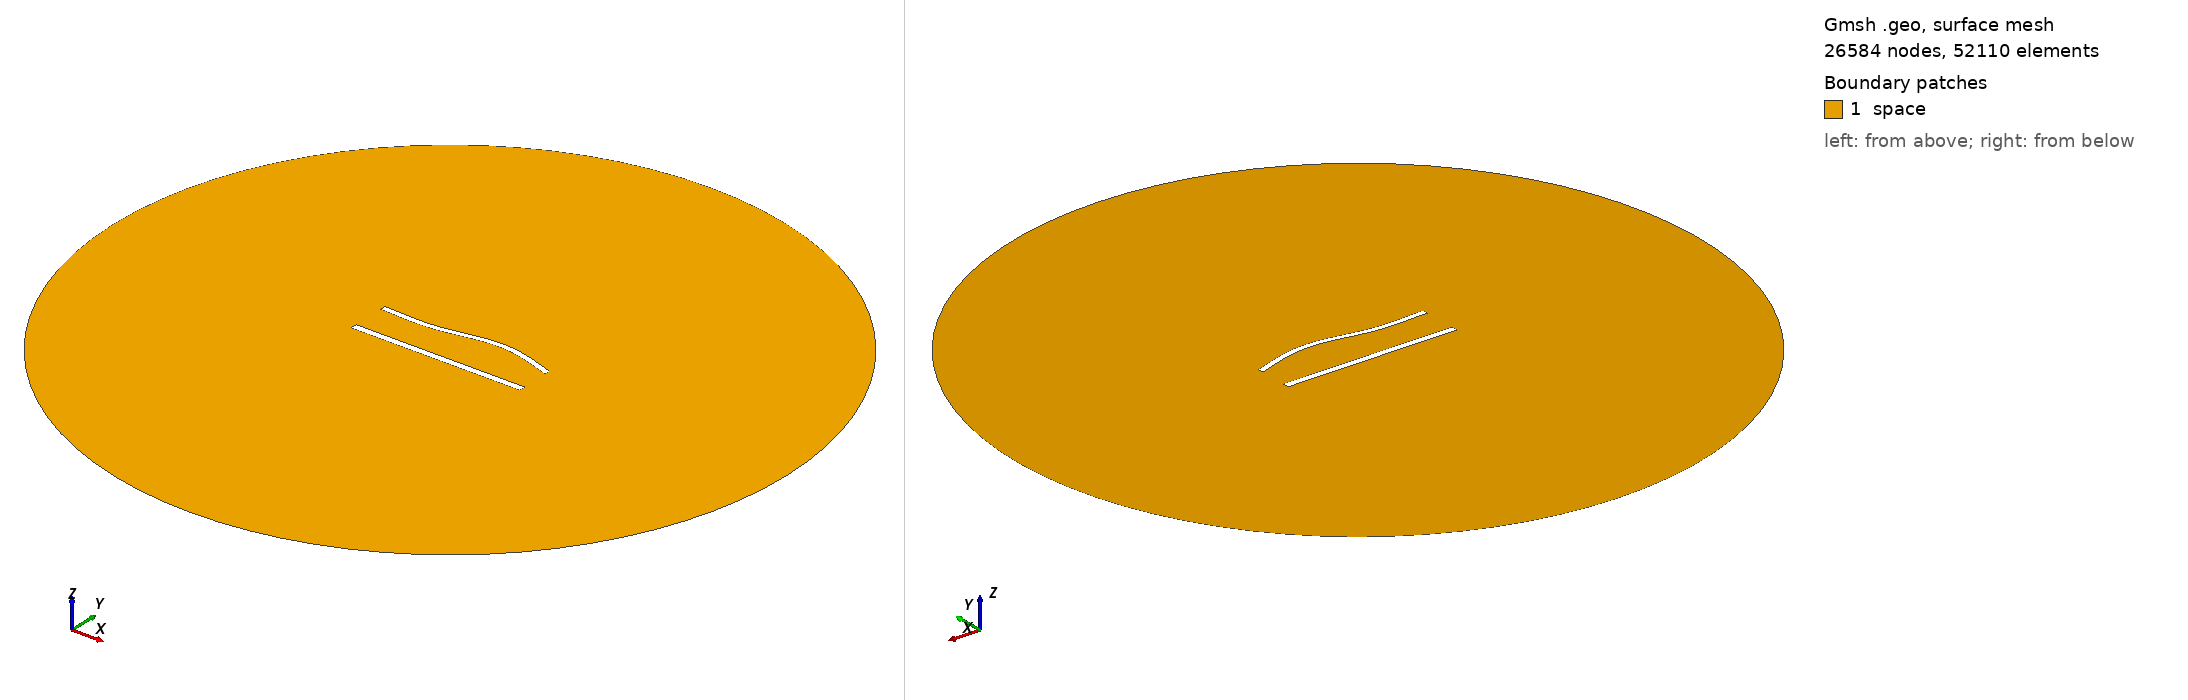

Gmsh geometry script, surface-meshed: 26584 nodes, 52110 surface elements. Boundary patches (legend numbers): 1 space. Left view from above one corner, right view from below the opposite corner. Legend entries are the model's physical surfaces. The drawing asked Gmsh for element sizes between 1% and 20% of the model's largest extent; the script's own settings can give other sizes.

=== 965.geo (drawn) ===
//---------------------------------------
// Geometry kernel
//---------------------------------------

SetFactory("OpenCASCADE");



//---------------------------------------
// Parameters of the geometry
//---------------------------------------

// Overetch of the upper plate
overetch = 0.25;

// Distance between the plates
distance = 22.5;

// Discretization over the x axis (for the deformation)
nx = 50; 

// Length of the plate
L = 100 - overetch; 

// Number of modes
n = 4; 

// 1st mode coefficient
coeff(1) = 1.5;
beta(1) = 0.596864 * 3.1415926535 / L;

// 2nd mode coefficient
coeff(2) = 1.5;
beta(2) = 1.49418 * 3.1415926535 / L;

// 3rd mode coefficient
coeff(3) = -1.5;
beta(3) = 2.50025 * 3.1415926535 / L;

// 4th mode coefficient
coeff(4) = 0.0;
beta(4) = 3.49999 * 3.1415926535 / L;



//---------------------------------------
// Upper plate (deformed rectangle)
//---------------------------------------

// Coordiantes of the upper plate
xmin = -50;
xmax = 50 - overetch;

// Height of the upper plate
yheight = 4 - 2 * overetch;

// Indexes of the points
UpperID[] = {};
LowerID[] = {};
LeftID[] = {};
RightID[] = {};

// Point index
p = 1;

// Horizontal edges
For i In {1:nx}
    x = xmin + (i-1)*(xmax - xmin)/(nx-1);

    y_bottom = distance / 2 + overetch;
    For j In {1:n}
        C = (Cosh(beta(j)*L) + Cos(beta(j)*L)) / (Sinh(beta(j)*L) + Sin(beta(j)*L));
        y_bottom  = y_bottom + coeff(j) * (Cosh(beta(j)*(x+50)) - Cos(beta(j)*(x+50)) - C * (Sinh(beta(j)*(x+50)) - Sin(beta(j)*(x+50))));
    EndFor

    y_top = y_bottom + yheight;

    Point(p) = {x, y_top, 0, 1.0};
    UpperID[i] = p;
    p = p + 1;

    Point(p) = {x, y_bottom, 0, 1.0};
    LowerID[i] = p;
    p = p + 1;
EndFor

// Create point lists
UpperPts[] = {}; LowerPts[] = {};
For i In {1:nx}
  UpperPts[] += {UpperID[i]};
  LowerPts[] += {LowerID[i]};
EndFor

// Build splines
Spline(1) = {UpperPts[]};
Spline(2) = {LowerPts[]};
Line(3) = {LowerPts[nx-1], UpperPts[nx-1]};
Line(4) = {LowerPts[0], UpperPts[0]};

// Build the plane surface
Curve Loop(1) = {2, 3, -1, -4};
Plane Surface(1) = {1};



//---------------------------------------
// Lower plate (rectangle)
//---------------------------------------

// Vertices
Point(1001) = {-50, -distance/2, 0, 1.0};
Point(1002) = { 50, -distance/2, 0, 1.0};
Point(1003) = { 50,  -distance/2 + 4, 0, 1.0};
Point(1004) = {-50,  -distance/2 + 4, 0, 1.0};

// Edges
Line(5) = {1001, 1002};
Line(6) = {1002, 1003};
Line(7) = {1003, 1004};
Line(8) = {1004, 1001};

// Plane surface
Line Loop(2) = {5, 6, 7, 8};
Plane Surface(2) = {2}; 



//---------------------------------------
// Outer (fictious) boundary
//---------------------------------------

// Points
Point(1005) = {0, 0, 0};       // Center
Point(1006) = {200, 0, 0};     // Start point
Point(1007) = {0, 200, 0};     // 90 degrees
Point(1008) = {-200, 0, 0};    // 180 degrees
Point(1009) = {0, -200, 0};    // 270 degrees

// Circle arcs (each needs start, center, end)
Circle(9) = {1006, 1005, 1007};
Circle(10) = {1007, 1005, 1008};
Circle(11) = {1008, 1005, 1009};
Circle(12) = {1009, 1005, 1006};

// Plane surface for the entire domain
Curve Loop(3) = {9, 10, 11, 12};
Surface(3) = {3};

// Subtract the plates from the whole domain to obtain the actual domain where we want to solve the equations
BooleanDifference{ Surface{3}; Delete; }{ Surface{1}; Surface{2}; Delete; }




//---------------------------------------
// Transfinite Lines/Curves
//---------------------------------------

// Set the number of points on the boundaries
r = 6;
d = 0.15;

// Plates
Transfinite Curve {1} = 50*r/4 Using Progression 1;
Transfinite Line {2} = 50*r Using Progression 1;
Transfinite Curve {3, 4} = 2*r Using Progression 1+d;
Transfinite Line {5} = 50*r/4 Using Progression 1;
Transfinite Line {7} = 50*r Using Progression 1;
Transfinite Line {6} = 2*r Using Progression 1-d;
Transfinite Line {8} = 2*r Using Progression 1+d;

// Outer boundary
Transfinite Line {9, 10, 11, 12} = 20 Using Progression 1;



//---------------------------------------
// Physical groups
//---------------------------------------                

// Physical curves (boundaries)
Physical Line("force_segment", 10) = {2};
Physical Line("upper_plate", 11) = {1, 3, 4};
Physical Line("lower_plate", 12) = {5, 6, 7, 8};
Physical Line("boundary", 20) = {9, 10, 11, 12};

// Physical Surfaces
Physical Surface("space", 30) = {3};



//---------------------------------------
// 6. Generate the Mesh
//---------------------------------------

// 2D mesh generation
Mesh 2;
